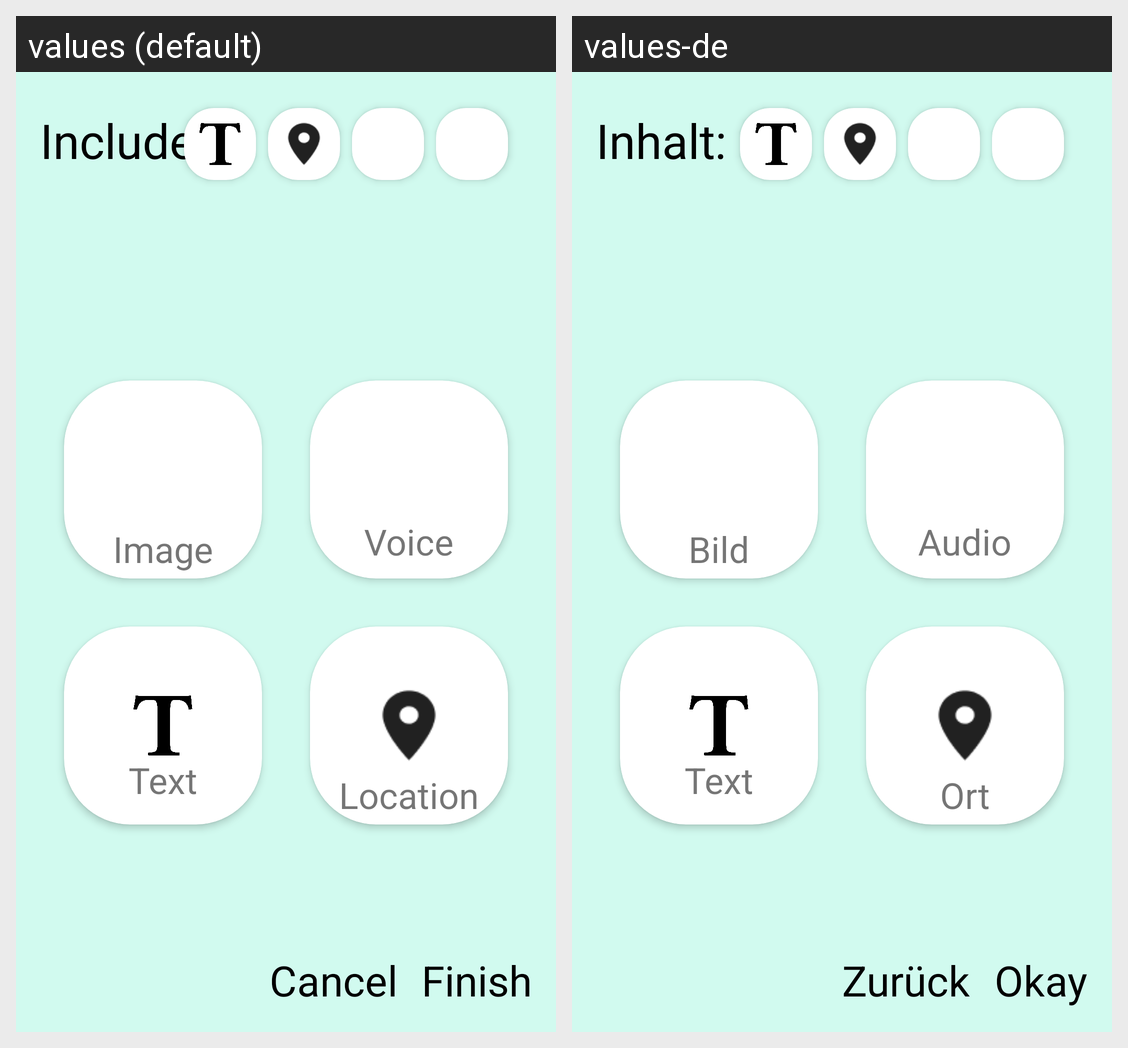

For this localized Android screen grid, give each drawn string resource with its value in every locale shown.
Android screen res/layout/thought_dialog_fragment.xml rendered under 2 locales, left to right: values (default), values-de. Device: Nexus 5 (rendered at 1080×1920; each locale shown at half size, 540×960, under a caption strip naming it); theme Theme.YourStory.
Strings drawn on this screen, with the default value and each locale's value (text and hints the layout hard-codes, and strings that could not be matched under every locale, appear in the picture but are not listed):

thought_dialog_heading
  values: Includes:
  values-de: Inhalt:

thought_dialog_image
  values: Image
  values-de: Bild

thought_dialog_audio
  values: Voice
  values-de: Audio

thought_dialog_text
  values: Text
  values-de: Text

thought_dialog_location
  values: Location
  values-de: Ort

finish_dialog
  values: Finish
  values-de: Okay

cancel_dialog
  values: Cancel
  values-de: Zurück
